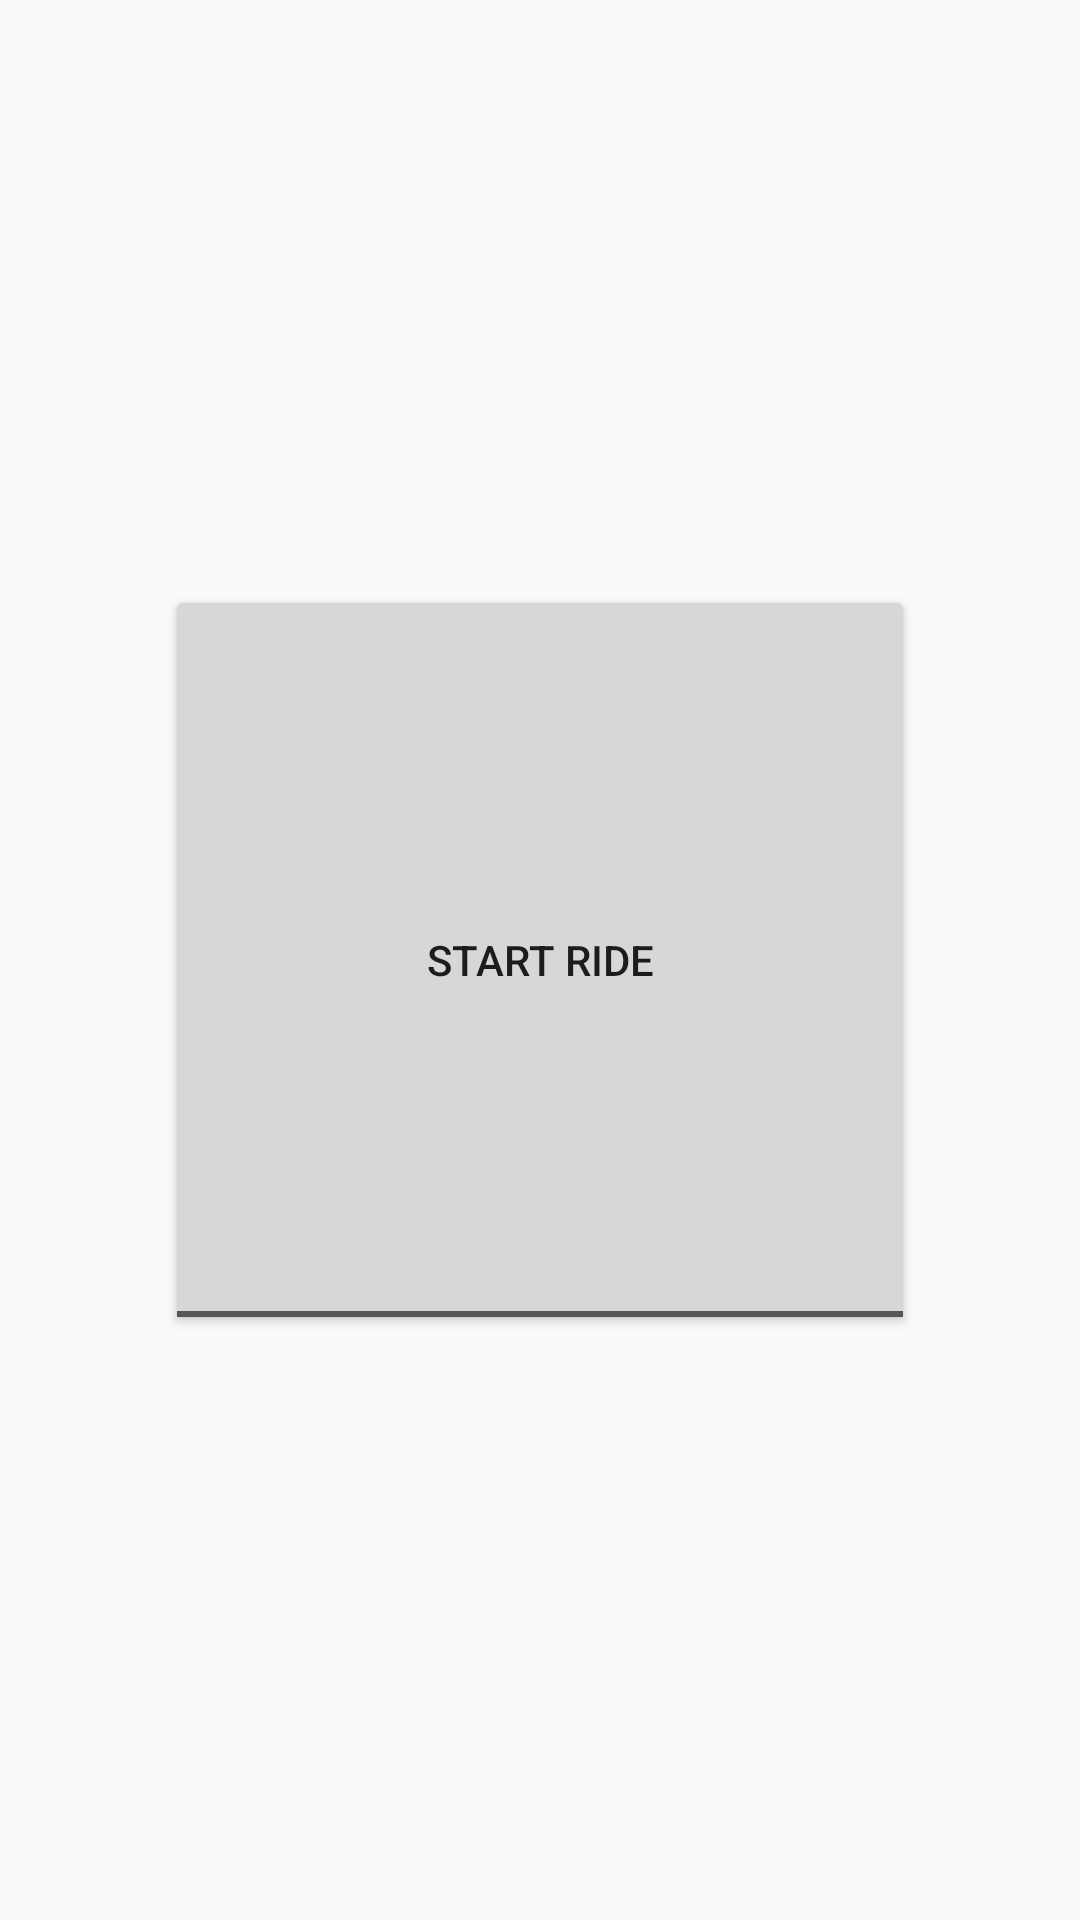

Reconstruct the res/layout file that produces this screen, plus the resources it refers to.
<!-- AndroidManifest.xml: application theme AppTheme -->
<!-- res/layout/activity_driver_home.xml -->
<?xml version="1.0" encoding="utf-8"?>
<RelativeLayout xmlns:android="http://schemas.android.com/apk/res/android"
    xmlns:tools="http://schemas.android.com/tools"
    android:id="@+id/activity_driver_home"
    android:layout_width="match_parent"
    android:layout_height="match_parent"
    android:paddingBottom="@dimen/activity_vertical_margin"
    android:paddingLeft="@dimen/activity_horizontal_margin"
    android:paddingRight="@dimen/activity_horizontal_margin"
    android:paddingTop="@dimen/activity_vertical_margin"
    tools:context="com.codemagos.catchmyride.DriverHomeActivity">
    <ToggleButton
        android:layout_width="250dp"
        android:layout_height="250dp"
        android:layout_centerHorizontal="true"
        android:layout_centerVertical="true"
        android:textOn="Stop Ride"
        android:textOff="Start Ride"
        android:id="@+id/toggle_ride"
        />
</RelativeLayout>
<!-- resources referenced by this layout -->
<resources>
  <style name="AppTheme" parent="Theme.AppCompat.Light.DarkActionBar">
          
          <item name="colorPrimary">@color/colorPrimary</item>
          <item name="colorPrimaryDark">@color/colorPrimaryDark</item>
          <item name="colorAccent">@color/colorAccent</item>
      </style>
  <color name="colorPrimary">#00997b</color>
  <color name="colorPrimaryDark">#00735C</color>
  <color name="colorAccent">#bfbfbf</color>
</resources>
